Photos from the image-classification dataset "cadmnist" in the GitHub repository Shrek4/cad-dataset. Its 5 classes are: bearings, bolts, nuts, seals, washers.

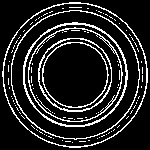
Label: seals

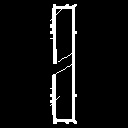
Label: washers

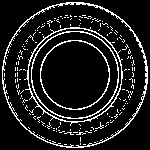
Label: bearings

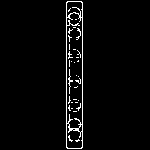
Label: bearings

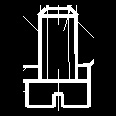
Label: bolts

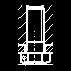
Label: bolts
